4-way image classification set "spectrograms_split" from GitHub (yildiramdsa/sleep_apnea_classification_via_eeg_spectrograms_and_deep_learning); label vocabulary: mild, moderate, normal, severe.

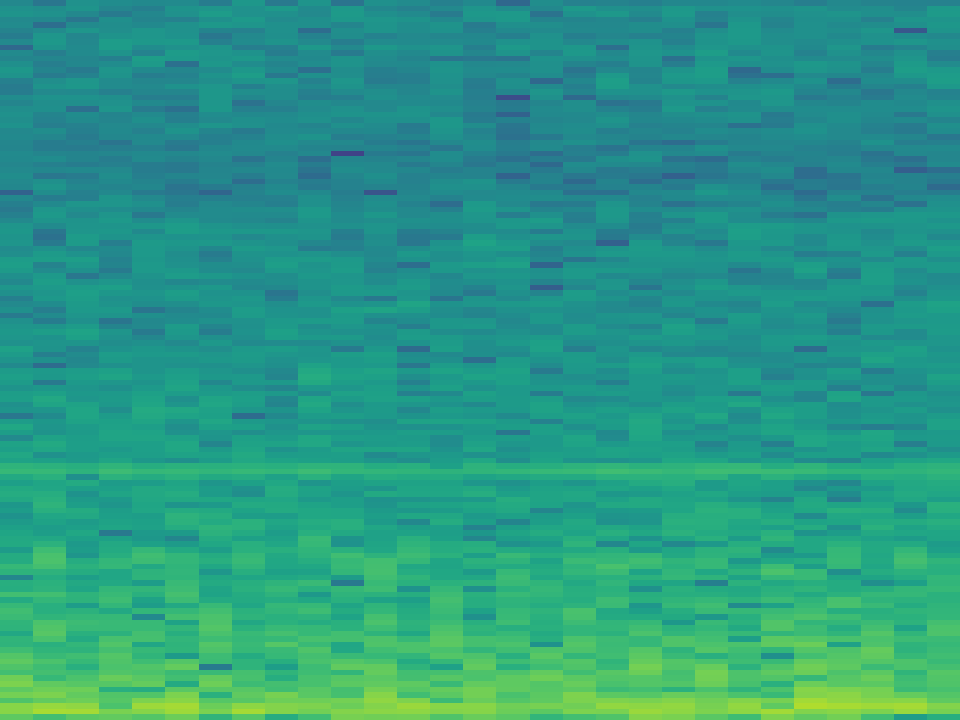
Label: moderate

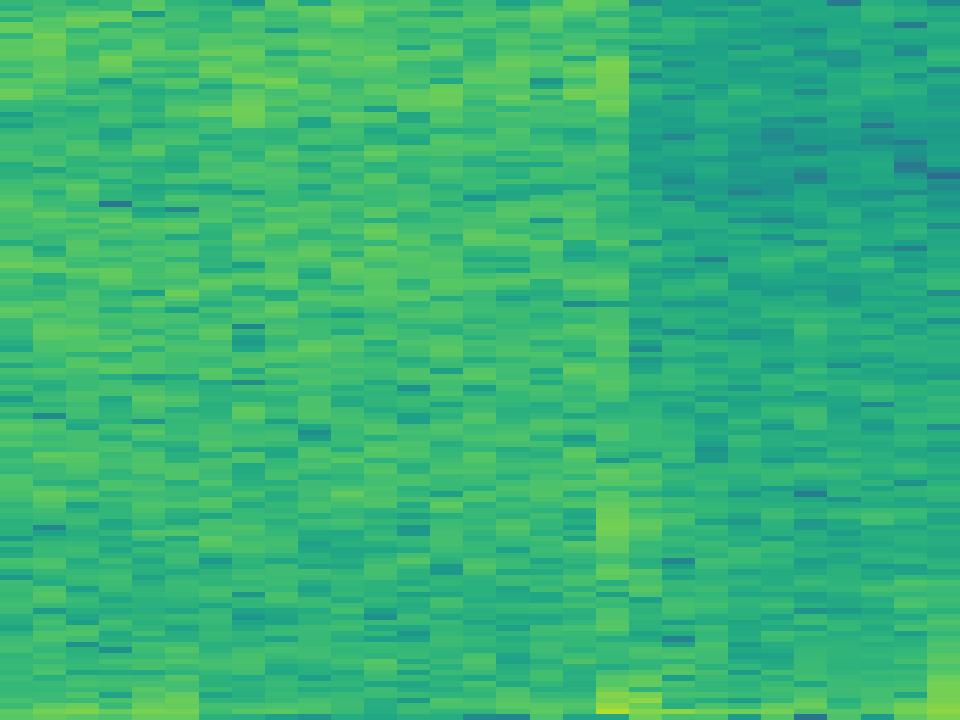
Label: normal

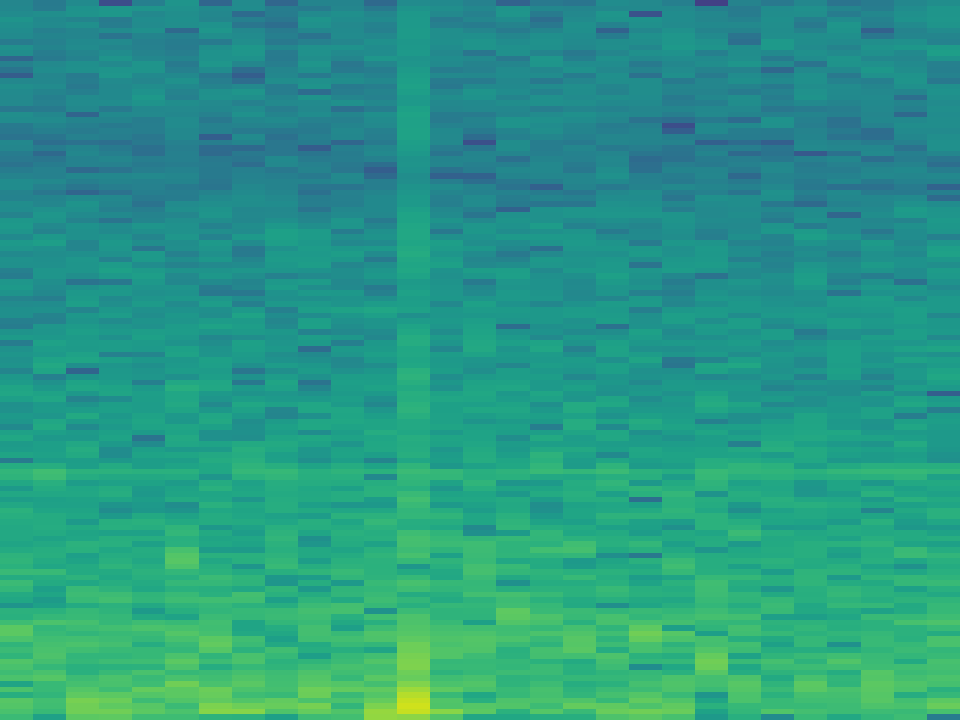
Label: mild

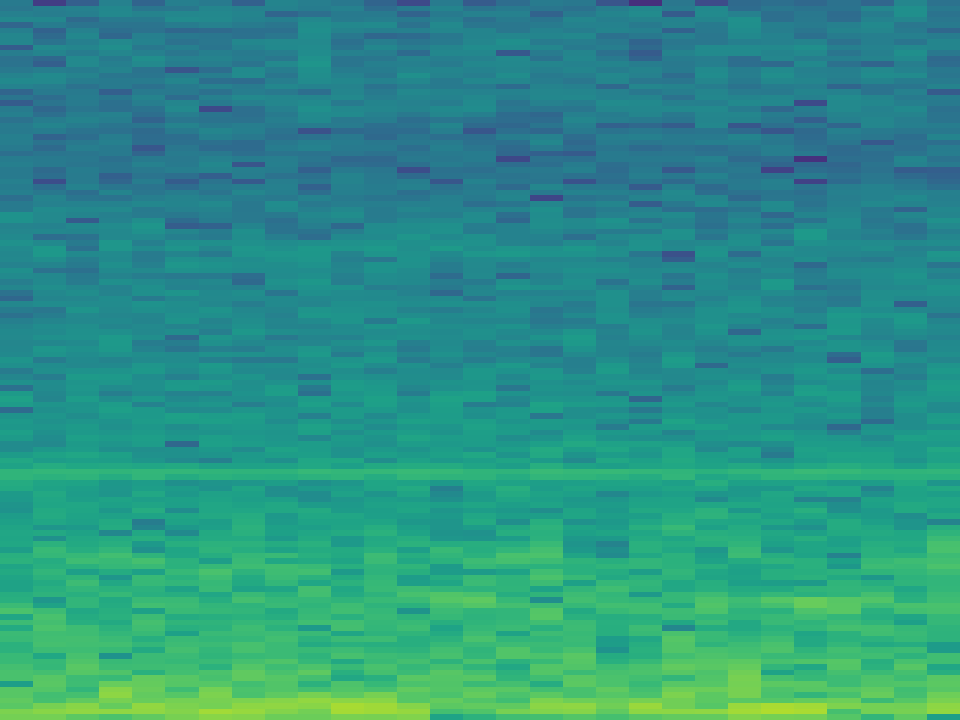
Label: normal

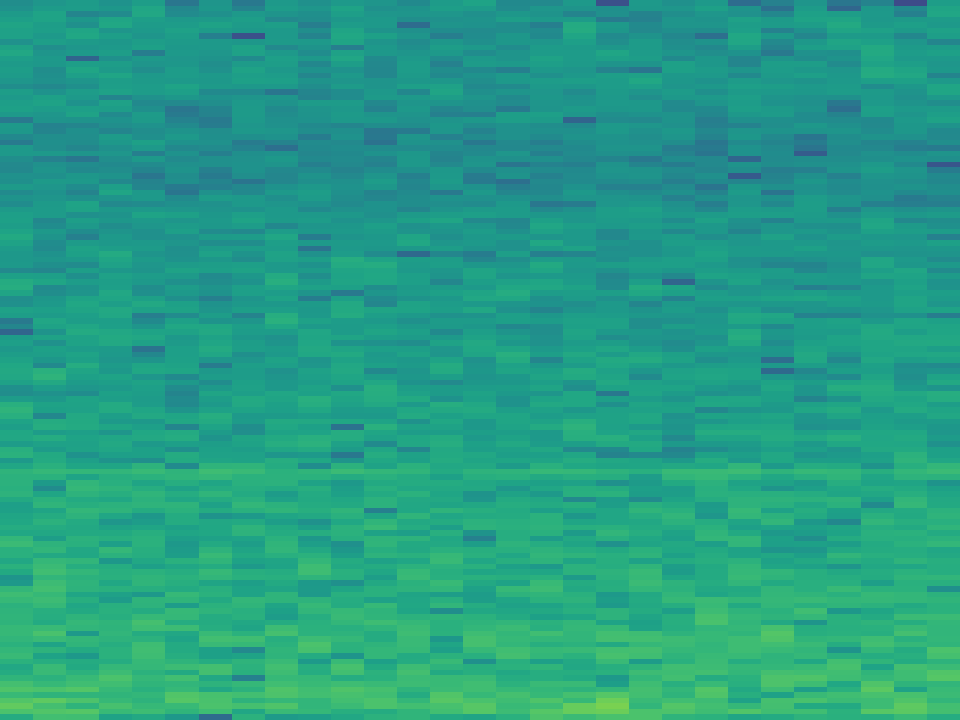
Label: mild

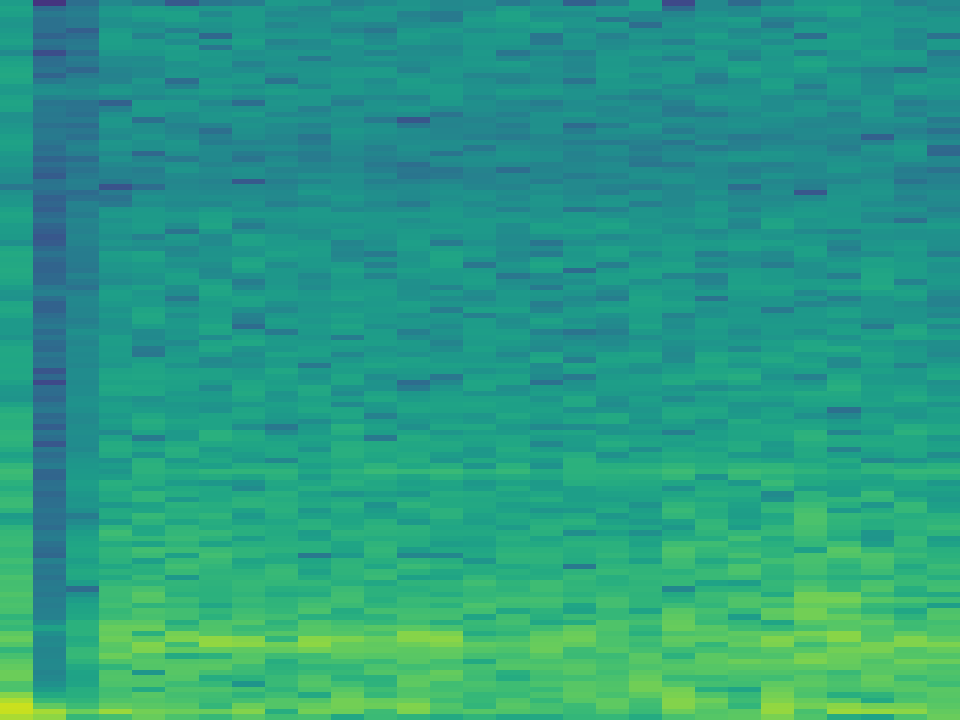
Label: severe
